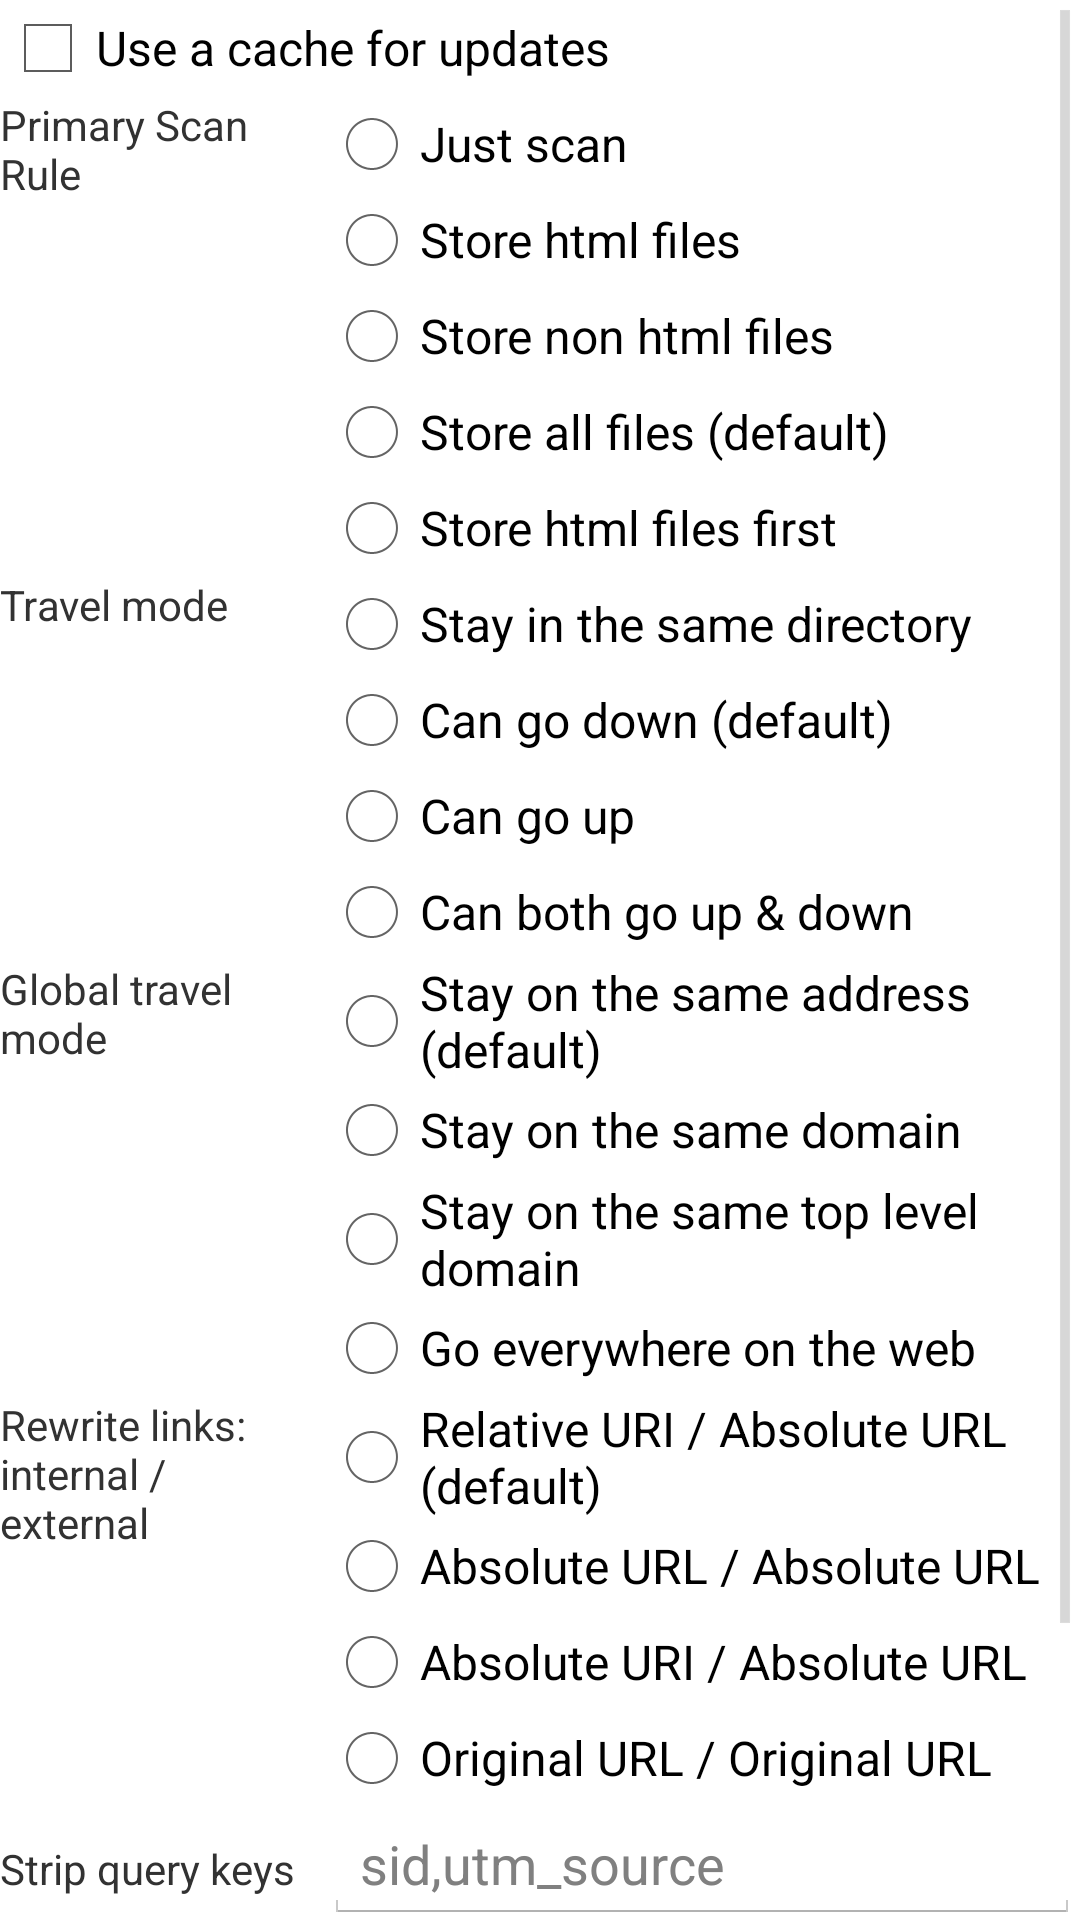

This screen was rendered from an Android layout file. Write that file and the resources it references.
<!-- AndroidManifest.xml: application theme AppTheme -->
<!-- res/layout/activity_options_expertsonly.xml -->
<ScrollView xmlns:android="http://schemas.android.com/apk/res/android"
    xmlns:tools="http://schemas.android.com/tools"
    android:layout_width="fill_parent"
    android:layout_height="wrap_content"
    android:orientation="vertical"
    android:paddingBottom="@dimen/activity_vertical_margin_phone_only"
    android:paddingStart="@dimen/activity_horizontal_margin_phone_only"
    android:paddingEnd="@dimen/activity_horizontal_margin_phone_only"
    android:paddingTop="@dimen/activity_vertical_margin_phone_only" >

    <LinearLayout
        android:layout_width="fill_parent"
        android:layout_height="wrap_content"
        android:orientation="vertical" >

        <CheckBox
            android:id="@+id/checkUseCacheForUpdates"
            android:layout_width="fill_parent"
            android:layout_height="wrap_content"
            android:text="@string/use_cache_for_updates" />

        <LinearLayout
            android:layout_width="fill_parent"
            android:layout_height="wrap_content"
            android:orientation="horizontal" >

            <TextView
                android:id="@+id/textPrimaryScanRule"
                android:layout_width="0dp"
                android:layout_height="wrap_content"
                android:layout_weight=".30"
                android:text="@string/primary_scan_rule" />

            <RadioGroup
                android:id="@+id/radioPrimaryScanRule"
                android:layout_width="0dp"
                android:layout_height="wrap_content"
                android:layout_weight=".70" >

                <RadioButton
                    android:id="@+id/radioItemJustScan"
                    android:layout_height="wrap_content"
                    android:text="@string/just_scan" />

                <RadioButton
                    android:id="@+id/radioItemStoreHtmlFiles"
                    android:layout_height="wrap_content"
                    android:text="@string/store_html_files" />

                <RadioButton
                    android:id="@+id/radioItemStoreNonHtmlFiles"
                    android:layout_height="wrap_content"
                    android:text="@string/store_non_html_files" />

                <RadioButton
                    android:id="@+id/radioItemStoreAllFiles"
                    android:layout_height="wrap_content"
                    android:text="@string/store_all_files" />

                <RadioButton
                    android:id="@+id/radioItemStoreHtmlFilesFirst"
                    android:layout_height="wrap_content"
                    android:text="@string/store_html_files_first" />
            </RadioGroup>
        </LinearLayout>

        <LinearLayout
            android:layout_width="fill_parent"
            android:layout_height="wrap_content"
            android:orientation="horizontal" >

            <TextView
                android:id="@+id/textTravelMode"
                android:layout_width="0dp"
                android:layout_height="wrap_content"
                android:layout_weight=".30"
                android:text="@string/travel_mode" />

            <RadioGroup
                android:id="@+id/radioTravelMode"
                android:layout_width="0dp"
                android:layout_height="wrap_content"
                android:layout_weight=".70" >

                <RadioButton
                    android:id="@+id/radioItemStayInSameDirectory"
                    android:layout_height="wrap_content"
                    android:text="@string/stay_in_same_directory" />

                <RadioButton
                    android:id="@+id/radioItemCanGoDown"
                    android:layout_height="wrap_content"
                    android:text="@string/can_go_down" />

                <RadioButton
                    android:id="@+id/radioItemCanGoUp"
                    android:layout_height="wrap_content"
                    android:text="@string/can_go_up" />

                <RadioButton
                    android:id="@+id/radioItemCanGoUpDown"
                    android:layout_height="wrap_content"
                    android:text="@string/can_go_updown" />
            </RadioGroup>
        </LinearLayout>

        <LinearLayout
            android:layout_width="fill_parent"
            android:layout_height="wrap_content"
            android:orientation="horizontal" >

            <TextView
                android:id="@+id/textGlobalTravelMode"
                android:layout_width="0dp"
                android:layout_height="wrap_content"
                android:layout_weight=".30"
                android:text="@string/global_travel_mode" />

            <RadioGroup
                android:id="@+id/radioGlobalTravelMode"
                android:layout_width="0dp"
                android:layout_height="wrap_content"
                android:layout_weight=".70" >

                <RadioButton
                    android:id="@+id/radioItemStayOnSameAddress"
                    android:layout_height="wrap_content"
                    android:text="@string/stay_on_same_address" />

                <RadioButton
                    android:id="@+id/radioItemStayOnSameDomain"
                    android:layout_height="wrap_content"
                    android:text="@string/stay_on_same_domain" />

                <RadioButton
                    android:id="@+id/radioItemStayOnSameTld"
                    android:layout_height="wrap_content"
                    android:text="@string/stay_on_same_tld" />

                <RadioButton
                    android:id="@+id/radioItemGoEverywhere"
                    android:layout_height="wrap_content"
                    android:text="@string/go_everywhere" />
            </RadioGroup>
        </LinearLayout>

        <LinearLayout
            android:layout_width="fill_parent"
            android:layout_height="wrap_content"
            android:orientation="horizontal" >

            <TextView
                android:id="@+id/textRewriteLinks"
                android:layout_width="0dp"
                android:layout_height="wrap_content"
                android:layout_weight=".30"
                android:text="@string/rewrite_links" />

            <RadioGroup
                android:id="@+id/radioRewriteLinks"
                android:layout_width="0dp"
                android:layout_height="wrap_content"
                android:layout_weight=".70" >

                <RadioButton
                    android:id="@+id/radioItemRewriteLink1"
                    android:layout_height="wrap_content"
                    android:text="@string/rewrite_links_1" />

                <RadioButton
                    android:id="@+id/radioItemRewriteLink2"
                    android:layout_height="wrap_content"
                    android:text="@string/rewrite_links_2" />

                <RadioButton
                    android:id="@+id/radioItemRewriteLink3"
                    android:layout_height="wrap_content"
                    android:text="@string/rewrite_links_3" />

                <RadioButton
                    android:id="@+id/radioItemRewriteLink4"
                    android:layout_height="wrap_content"
                    android:text="@string/rewrite_links_4" />
            </RadioGroup>
        </LinearLayout>

        <LinearLayout
            android:layout_width="fill_parent"
            android:layout_height="wrap_content"
            android:orientation="horizontal" >

            <TextView
                android:id="@+id/textStripQuery"
                android:layout_width="0dp"
                android:layout_height="wrap_content"
                android:layout_weight=".30"
                android:text="@string/strip_query" />

            <EditText
                android:id="@+id/editStripQuery"
                android:layout_width="0dp"
                android:layout_height="wrap_content"
                android:layout_weight=".70"
                android:hint="@string/hint_strip_query"
                android:inputType="textNoSuggestions" />
        </LinearLayout>

        <TextView
            android:id="@+id/textHostAlias"
            android:layout_width="fill_parent"
            android:layout_height="wrap_content"
            android:text="@string/host_alias" />

        <EditText
            android:id="@+id/editHostAlias"
            android:layout_width="fill_parent"
            android:layout_height="wrap_content"
            android:hint="@string/hint_host_alias"
            android:inputType="textMultiLine|textNoSuggestions" />

        <CheckBox
            android:id="@+id/checkActivateDebugging"
            android:layout_width="fill_parent"
            android:layout_height="wrap_content"
            android:text="@string/activate_debugging" />
    </LinearLayout>

</ScrollView>
<!-- resources referenced by this layout -->
<resources>
  <string name="activate_debugging">Activate Debugging Mode (winhttrack.log)</string>
  <string name="can_go_down">Can go down (default)</string>
  <string name="can_go_up">Can go up</string>
  <string name="can_go_updown">Can both go up &amp; down</string>
  <string name="global_travel_mode">Global travel mode</string>
  <string name="go_everywhere">Go everywhere on the web</string>
  <string name="hint_host_alias">www2.example.com,m.example.com=example.com</string>
  <string name="hint_strip_query">sid,utm_source</string>
  <string name="host_alias">Other hostnames of this same site (one per line)</string>
  <string name="just_scan">Just scan</string>
  <string name="primary_scan_rule">Primary Scan Rule</string>
  <string name="rewrite_links">Rewrite links: internal / external</string>
  <string name="rewrite_links_1">Relative URI / Absolute URL (default)</string>
  <string name="rewrite_links_2">Absolute URL / Absolute URL</string>
  <string name="rewrite_links_3">Absolute URI / Absolute URL</string>
  <string name="rewrite_links_4">Original URL / Original URL</string>
  <string name="stay_in_same_directory">Stay in the same directory</string>
  <string name="stay_on_same_address">Stay on the same address (default)</string>
  <string name="stay_on_same_domain">Stay on the same domain</string>
  <string name="stay_on_same_tld">Stay on the same top level domain</string>
  <string name="store_all_files">Store all files (default)</string>
  <string name="store_html_files">Store html files</string>
  <string name="store_html_files_first">Store html files first</string>
  <string name="store_non_html_files">Store non html files</string>
  <string name="strip_query">Strip query keys</string>
  <string name="travel_mode">Travel mode</string>
  <string name="use_cache_for_updates">Use a cache for updates</string>
  <style name="AppTheme" parent="AppBaseTheme" />
  <style name="AppBaseTheme" parent="@style/Theme.Light.Fixed" />
</resources>
